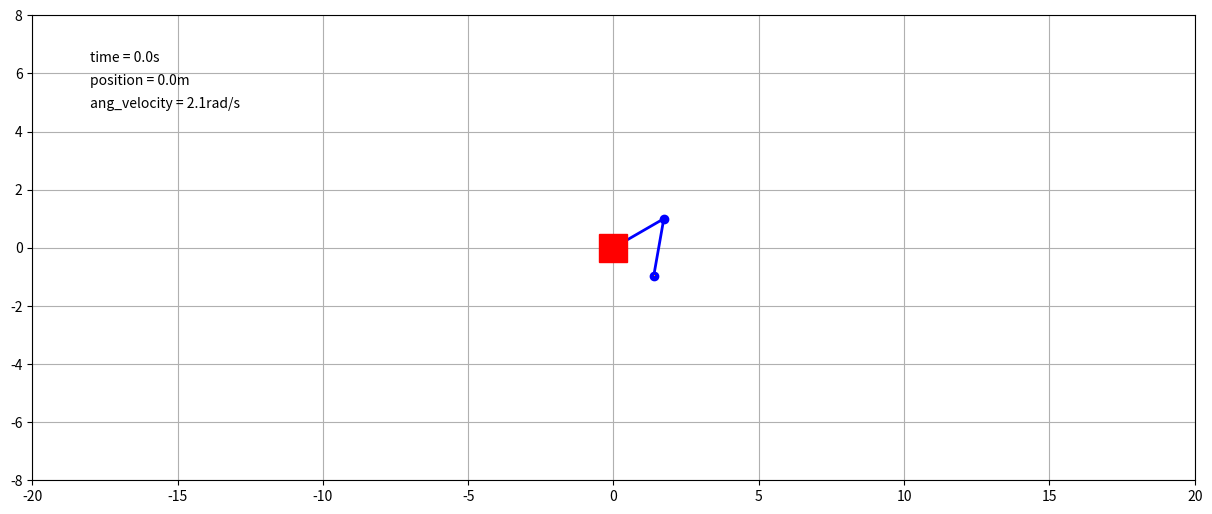

The matplotlib source for this figure:
# -*- coding: utf-8 -*-
"""
Created on Sat Jun 12 15:23:30 2021

[redacted]
"""

from numpy import sin, cos
from collections import deque
import scipy.integrate as integrate
import numpy as np
import matplotlib.pyplot as plt
import matplotlib.animation as animation

M = 10
m1 = 1
m2 = 1
l1 = 2.0
l2 = 2.0
k = 0.0
g= 9.8
b= 0.2

t_stop = 200

history_len = 500



def derivative(state,t):
    
    # the state vector has [x,x',theta_1,theta_1',theta_2, theta_2']
    
    dydx = np.zeros_like(state)
    x= state[0]
    x_dot = state[1]
    t1 = state[2]
    t1_dot = state[3]
    t2 = state[4]
    t2_dot = state[5]
    
    
    A1 = 2*(M+m1+m2)
    B1 = l1*cos(t1)*(m1 + 2*m2)
    C1 = m2*l2*cos(t2)
    D1 = 0
    E1 = -((m1 + 2*m2)*l1*sin(t1)*t1_dot)
    F1 = -(m2*l2*sin(t2)*t2_dot)
    
    
    A2 = (m1+2*m2)*l1*cos(t1)
    B2 = 2*(((m1*l1**2)/3) + (m2*l1**2))
    C2 = (m2*l1*l2*cos(t1-t2))
    D2 = -t1_dot*l1*sin(t1)*(m1 + 2*m2 )
    E2 = -t2_dot*m2*l1*l2*sin(t1-t2)
    F2 = m2*l1*l2*sin(t1-t2)*t2_dot
    
    
    
    A3 = m2*l2*cos(t2)
    B3 = m2*l1*l2*cos(t1-t2)
    C3 = 2*(m2*(l2**2))/3
    D3 = -m2*l2*sin(t2)*t2_dot
    E3 = -t1_dot*m2*l1*l2*sin(t1-t2)
    F3 = t1_dot*m2*l1*l2*sin(t1-t2)
    
    A = np.array([[A1, B1, C1], [A2, B2, C2], [A3, B3, C3]])
    DEF = np.array([[D1, E1, F1], [D2, E2, F2], [D3, E3, F3]])
    DEL1 = -k*x-b*x_dot
    DEL2 = -(1/2)*( (t1_dot*t2_dot)*(m2*l1*l2*sin(t1-t2)) + (x_dot*t1_dot)*(m1*l1+2*m2*l1)*sin(t1)  
    + sin(t1)*g*l1*(m1 + 2*m2) )
    DEL3 = (1/2)*( (t1_dot*t2_dot)*(m2*l1*l2*sin(t1-t2)) - (x_dot*t2_dot)*(m2*l2*sin(t2))  - sin(t2)*m2*g*l2 ) 
    
    DEL = np.array([[DEL1],[DEL2],[DEL3]])
    
    S_DOT = np.array([[x_dot], [t1_dot], [t2_dot]])
    
    B = 2*DEL - np.matmul(DEF, S_DOT)
    
    X = np.matmul(np.linalg.pinv(A),B)
    
    x_ddot = X[0,0]
    t1_ddot = X[1,0]
    t2_ddot = X[2,0]
    
    dydx[0] = x_dot
    dydx[1] = x_ddot
    dydx[2] = t1_dot
    dydx[3] = t1_ddot
    dydx[4] = t2_dot
    dydx[5] = t2_ddot
    
    return dydx

dt = 0.01
t = np.arange(0, t_stop, dt)


x = 0.0
x_dot = 0.0
theta1 = 120.0
theta1_dot = 0.0
theta2 = -10.0
theta2_dot = 0.0


state = np.array([x,x_dot, np.radians(theta1), np.radians(theta1_dot), np.radians(theta2), np.radians(theta2_dot)])


y = integrate.odeint(derivative, state, t)
#the plot of the cart
x1 = y[:, 0]
y1 = np.zeros_like(y[:,0])
#the plot of the first pendulum
x2 = l1*sin(y[:, 2])+x1
y2 = -l1*cos(y[:, 2])+y1

#the plot of the second pendulum
x3 = l2*sin(y[:, 4])+x2
y3 = (-l2*cos(y[:, 4])+y2)


fig = plt.figure(figsize=(15,7))
ax = fig.add_subplot(autoscale_on = False, xlim=(-5*(l1+l2),5*(l1+l2)), ylim=(-2*(l1+l2),2*(l1+l2)))
ax.set_aspect(1)
ax.grid()

line, = ax.plot([],[],'o-',lw=2, color='blue')
cart, = ax.plot([],[],linestyle=None, marker='s', markersize = 20, color='red')
trace, = ax.plot([],[],',-',lw=1, color='orange')


time_template = 'time = %.1fs'
position_template = 'position = %.001fm'
ang_template = 'ang_velocity = %.001frad/s'
time_text = ax.text(0.05, 0.9, '', transform=ax.transAxes)
position_text = ax.text(0.05, 0.85, '', transform = ax.transAxes)
ang_text = ax.text(0.05, 0.80, '', transform=ax.transAxes)
history_x, history_y = deque(maxlen=history_len), deque(maxlen=history_len)

def animate(i):
    linex = [x1[i], x2[i],x3[i]]
    liney = [y1[i], y2[i],y3[i]]
    cartx = [x1[i]]
    carty = [y1[i]]

    if i == 0:
        history_x.clear()
        history_y.clear()

    history_x.appendleft(linex[2])
    history_y.appendleft(liney[2])

    line.set_data(linex, liney)
    cart.set_data(cartx, carty)
    trace.set_data(history_x, history_y)
    time_text.set_text(time_template % (i*dt))
    position_text.set_text(position_template % cartx[0])
    ang_text.set_text(ang_template % (y[i,2]))
    
    return line, cart, trace, time_text, position_text, ang_text


ani = animation.FuncAnimation(
    fig, animate, len(y), interval=dt*1000, blit=True)
"""if(b == 0.0):
    ani.save('frictionless_double_pendulum_animation.mp4', fps=30, extra_args=['-vcodec', 'libx264'])
else:
    ani.save('frictionful_double_pendulum_animation.mp4', fps=30, extra_args=['-vcodec', 'libx264'])"""
plt.show()